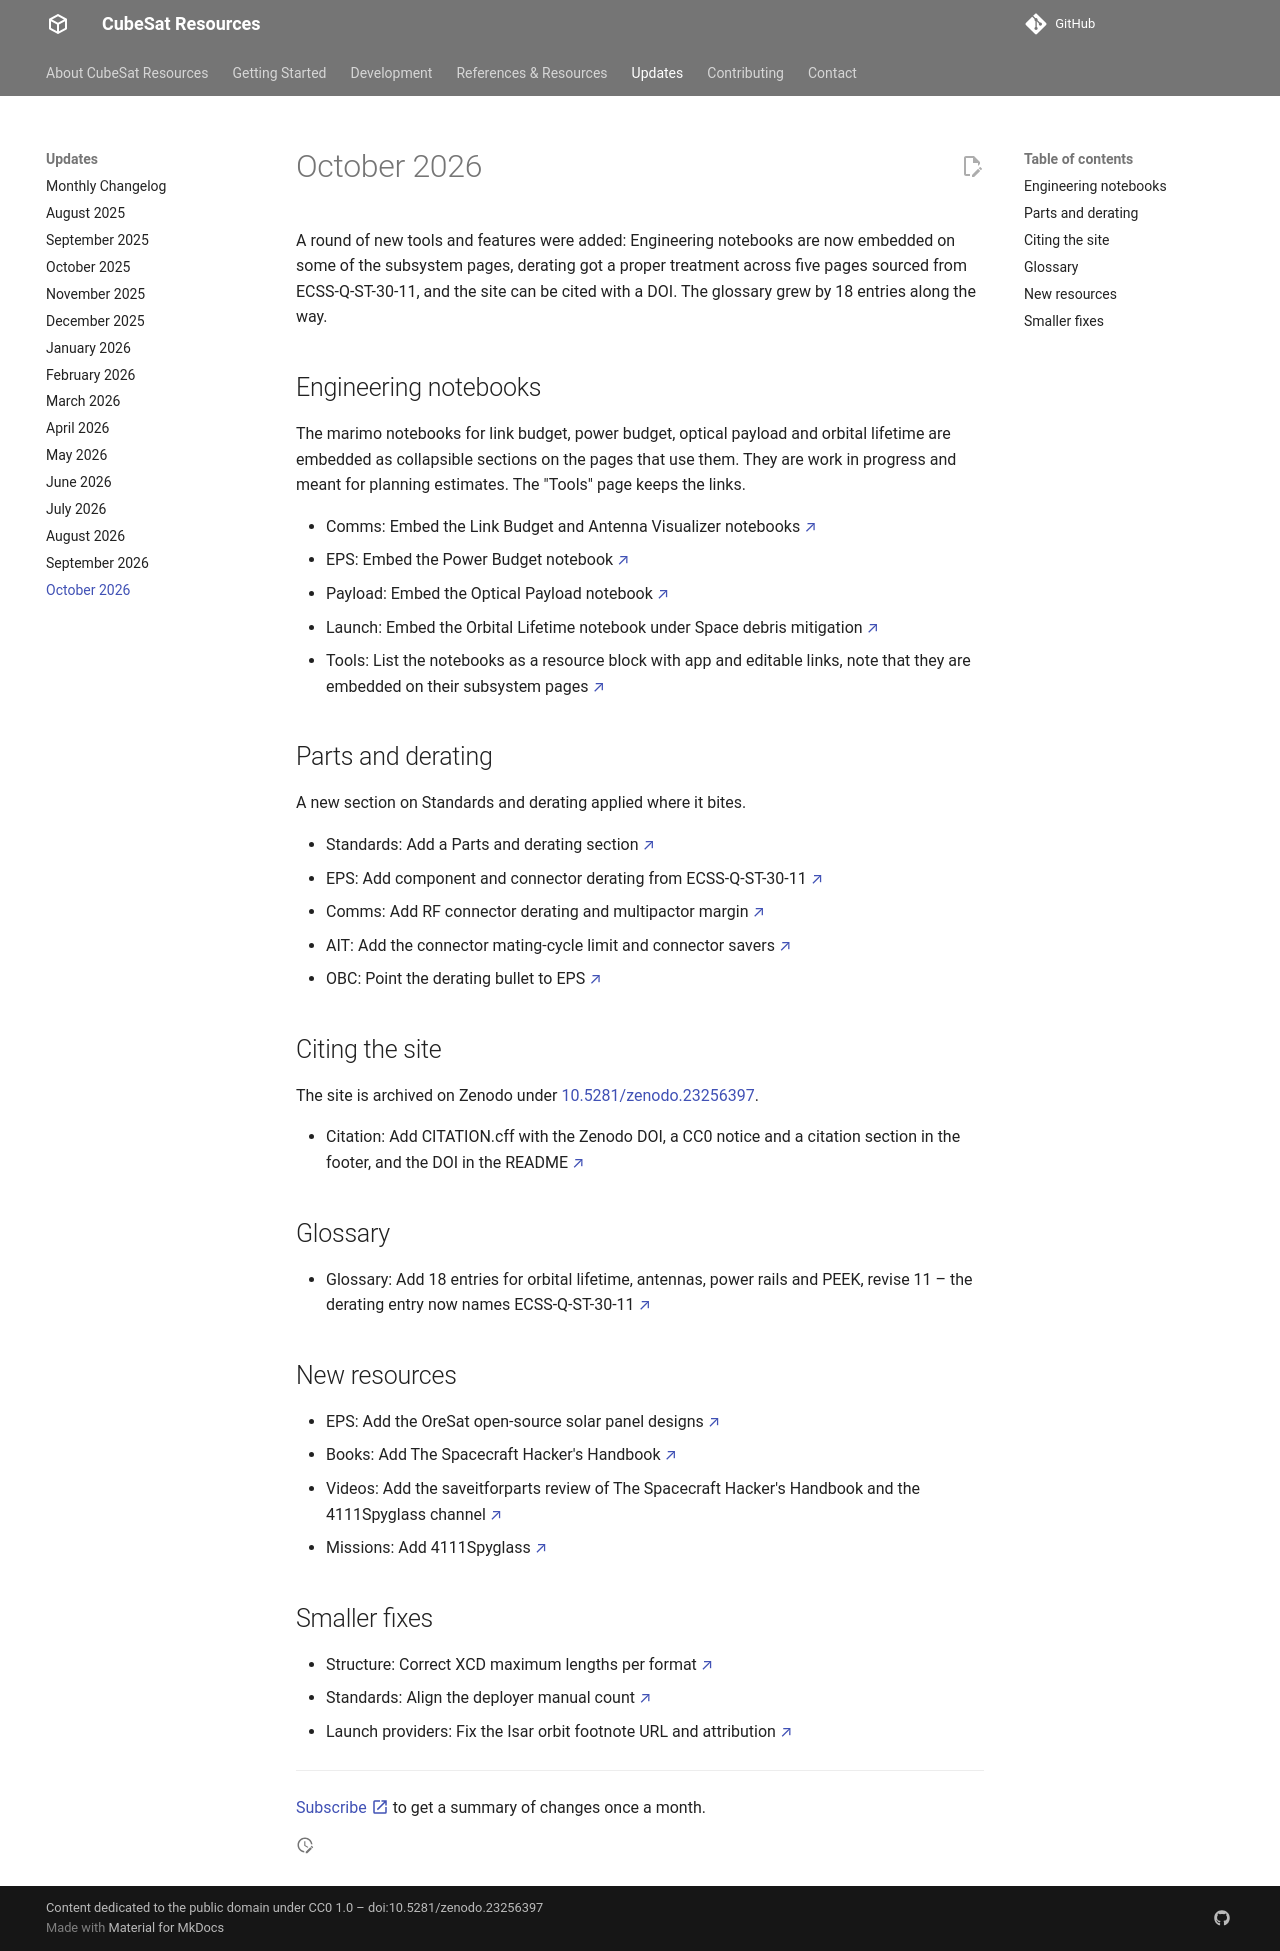

repository: buildacubesat/CubeSat-Resources · page: updates/2026-10/index.html · generator: mkdocs

# October 2026

A round of new tools and features were added: Engineering notebooks are now embedded on some of the subsystem pages, derating got a proper treatment across five pages sourced from ECSS-Q-ST-30-11, and the site can be cited with a DOI. The glossary grew by 18 entries along the way.

## Engineering notebooks

The marimo notebooks for link budget, power budget, optical payload and orbital lifetime are embedded as collapsible sections on the pages that use them. They are work in progress and meant for planning estimates. The "Tools" page keeps the links.

- Comms: Embed the Link Budget and Antenna Visualizer notebooks [↗](https://cubesat-resources.space/development/comms/){ target=_blank }
- EPS: Embed the Power Budget notebook [↗](https://cubesat-resources.space/development/eps/){ target=_blank }
- Payload: Embed the Optical Payload notebook [↗](https://cubesat-resources.space/development/payload/){ target=_blank }
- Launch: Embed the Orbital Lifetime notebook under Space debris mitigation [↗](https://cubesat-resources.space/development/launch/){ target=_blank }
- Tools: List the notebooks as a resource block with app and editable links, note that they are embedded on their subsystem pages [↗](https://cubesat-resources.space/development/tools/){ target=_blank }

## Parts and derating

A new section on Standards and derating applied where it bites.

- Standards: Add a Parts and derating section [↗](https://cubesat-resources.space/references/standards/){ target=_blank }
- EPS: Add component and connector derating from ECSS-Q-ST-30-11 [↗](https://cubesat-resources.space/development/eps/){ target=_blank }
- Comms: Add RF connector derating and multipactor margin [↗](https://cubesat-resources.space/development/comms/){ target=_blank }
- AIT: Add the connector mating-cycle limit and connector savers [↗](https://cubesat-resources.space/development/ait/){ target=_blank }
- OBC: Point the derating bullet to EPS [↗](https://cubesat-resources.space/development/obc/){ target=_blank }

## Citing the site

The site is archived on Zenodo under [10.5281/zenodo.23256397](https://doi.org/10.5281/zenodo.23256397){ target=_blank }.

- Citation: Add CITATION.cff with the Zenodo DOI, a CC0 notice and a citation section in the footer, and the DOI in the README [↗](https://cubesat-resources.space/){ target=_blank }

## Glossary

- Glossary: Add 18 entries for orbital lifetime, antennas, power rails and PEEK, revise 11 – the derating entry now names ECSS-Q-ST-30-11 [↗](https://cubesat-resources.space/references/glossary/){ target=_blank }

## New resources

- EPS: Add the OreSat open-source solar panel designs [↗](https://cubesat-resources.space/development/eps/){ target=_blank }
- Books: Add The Spacecraft Hacker's Handbook [↗](https://cubesat-resources.space/references/books/){ target=_blank }
- Videos: Add the saveitforparts review of The Spacecraft Hacker's Handbook and the 4111Spyglass channel [↗](https://cubesat-resources.space/references/videos/){ target=_blank }
- Missions: Add 4111Spyglass [↗](https://cubesat-resources.space/references/missions/){ target=_blank }

## Smaller fixes

- Structure: Correct XCD maximum lengths per format [↗](https://cubesat-resources.space/development/structure/){ target=_blank }
- Standards: Align the deployer manual count [↗](https://cubesat-resources.space/references/standards/){ target=_blank }
- Launch providers: Fix the Isar orbit footnote URL and attribution [↗](https://cubesat-resources.space/references/launch-providers/){ target=_blank }

---

[Subscribe :material-open-in-new:](https://buttondown.com/buildacubesat#subscribe-form){ target=_blank } to get a summary of changes once a month.
